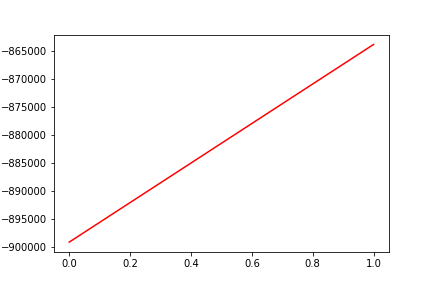

Values plotted in this chart, from the file beside it:
, date, assets
0, 0, -899096
1, 20190128, -863745
